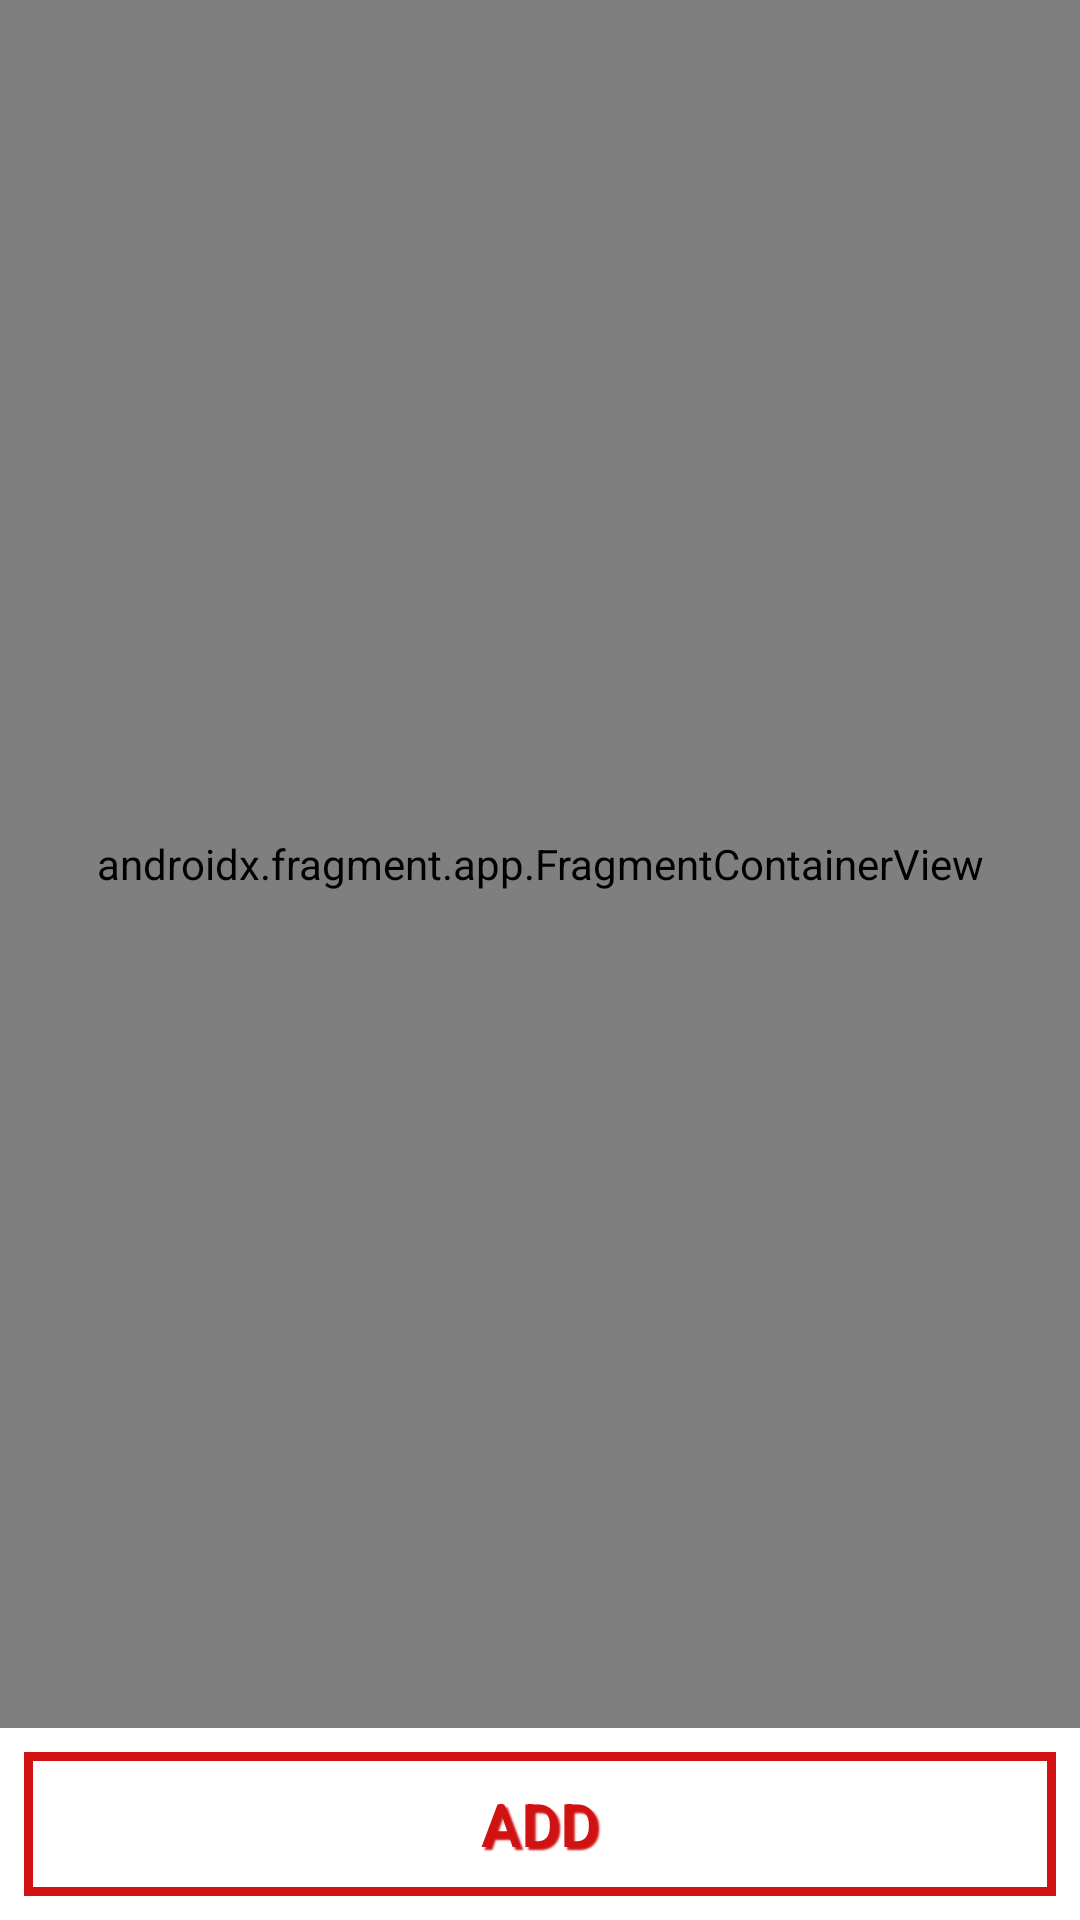

Write the Android layout XML for this screen, with the resource values it uses.
<!-- AndroidManifest.xml: application theme Theme.GasStations -->
<!-- res/layout/fragment_store.xml -->
<?xml version="1.0" encoding="utf-8"?>
<LinearLayout xmlns:android="http://schemas.android.com/apk/res/android"
    xmlns:tools="http://schemas.android.com/tools"
    android:layout_width="match_parent"
    android:layout_height="match_parent"
    android:orientation="vertical"
    tools:context=".app.presentation.store.StoreFragment">

    <androidx.fragment.app.FragmentContainerView
        android:id="@+id/list"
        android:name="com.dev.gasstations.app.presentation.store.StoreListFragment"
        android:layout_width="match_parent"
        android:layout_height="0dp"
        android:layout_weight="1" />

    <androidx.appcompat.widget.AppCompatButton
        android:id="@+id/addButton"
        style="@style/Button"
        android:layout_width="match_parent"
        android:layout_height="wrap_content"
        android:layout_margin="8dp"
        android:text="@string/add" />

</LinearLayout>
<!-- resources referenced by this layout -->
<resources>
  <string name="add">Add</string>
  <style name="Button" parent="MediumText">
          <item name="android:background">@drawable/shape_button</item>
          <item name="android:textColor">?attr/colorPrimary</item>
          <item name="android:shadowColor">?attr/colorPrimary</item>
      </style>
  <style name="Theme.GasStations" parent="Theme.MaterialComponents.Light.NoActionBar">
          
          <item name="colorPrimary">@color/red_500</item>
          <item name="colorPrimaryVariant">@color/red_700</item>
          <item name="colorOnPrimary">@color/white</item>
          
          <item name="colorSecondary">@color/brown_200</item>
          <item name="colorSecondaryVariant">@color/brown_500</item>
          <item name="colorOnSecondary">@color/brown_700</item>
          
          <item name="android:statusBarColor" tools:targetApi="l">?attr/colorPrimaryVariant</item>
          
  
          <item name="colorControlNormal">@color/red_500</item>
          <item name="colorControlActivated">@color/red_700</item>
      </style>
  <style name="MediumText" parent="BaseText">
          <item name="android:textSize">20sp</item>
          <item name="android:padding">8dp</item>
      </style>
  <!-- drawable shape_button (drawable) -->
  <?xml version="1.0" encoding="utf-8"?>
  <shape xmlns:android="http://schemas.android.com/apk/res/android">
  
      <stroke android:width="3dp"
          android:color="?attr/colorPrimary" />
  
  </shape>
  <color name="red_500">#d01212</color>
  <color name="red_700">#a60e0e</color>
  <color name="white">#FFFFFFFF</color>
  <color name="brown_200">#ece7e8</color>
  <color name="brown_500">#d9d0d1</color>
  <color name="brown_700">#45161c</color>
  <style name="BaseText">
          <item name="android:textSize">16sp</item>
          <item name="android:padding">8dp</item>
          <item name="android:shadowColor">?attr/colorOnPrimary</item>
          <item name="android:textColor">?attr/colorOnPrimary</item>
          <item name="android:shadowDx">3</item>
          <item name="android:shadowDy">3</item>
          <item name="android:shadowRadius">1</item>
      </style>
</resources>
